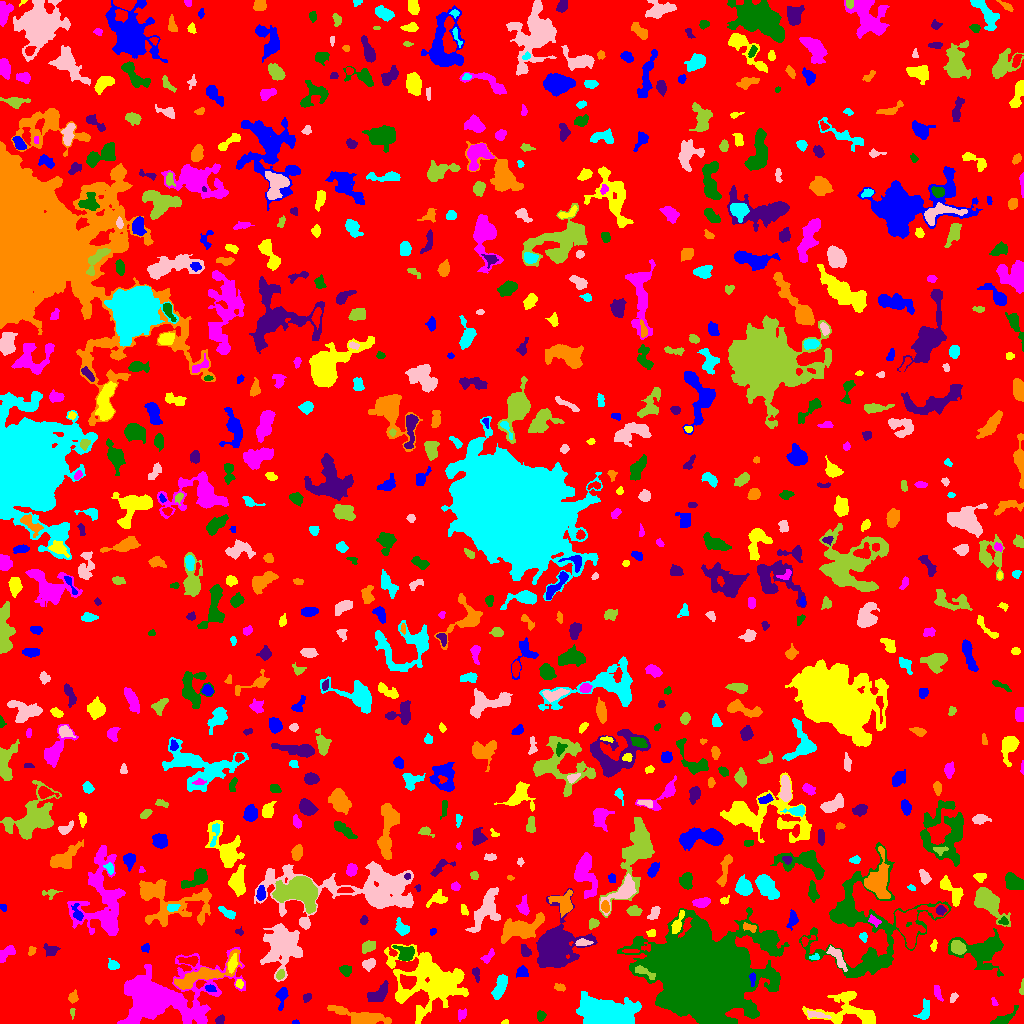

The data file committed next to this chart (first rows):
ID, X, Y, A, B, theta, total_flux, mu_max, mu_median, mu_mean, R_fwhm, R_e, R10, R90, x_start, x_end, y_start, y_end, area, greylevel
0, 514.1, 519.3, 301.9, 290.9, 0.9846, 1414796, 13.0, 1.0, 1.806, 37.13, 231.3, 87.61, 376.2, 0, 1023, 0, 1023, 783395, 1.806
1, 295.1, 0.8684, 1.468, 0.8931, 0.02448, 38.0, 4.0, 1.0, 1.267, 1.954, 1.382, 0.0, 2.257, 292, 299, 0, 4, 30, 6.267
2, 505.2, 0.9302, 1.482, 0.9672, 0.102, 43.0, 4.0, 1.0, 1.344, 1.954, 1.382, 0.5642, 2.326, 501, 508, 0, 4, 32, 6.344
3, 461.4, 9.011, 2.992, 2.08, 1.153, 187.0, 4.0, 2.0, 2.055, 4.478, 2.985, 1.128, 4.652, 458, 466, 2, 15, 91, 6.055
4, 540.6, 7.709, 2.405, 1.899, 1.463, 344.0, 11.0, 4.0, 4.0, 2.706, 2.646, 0.9772, 4.334, 537, 546, 2, 13, 86, 8.0
5, 220, 3.774, 2.386, 1.806, 0.7838, 208.0, 5.0, 3.0, 2.811, 3.7, 2.646, 1.128, 4.068, 215, 224, 0, 9, 74, 6.811
6, 363.4, 5.995, 13.7, 3.425, -0.1774, 2039, 11.0, 3.0, 3.628, 6.283, 6.652, 2.523, 11.18, 327, 391, 0, 18, 562, 7.628
7, 607.4, 9.131, 12.26, 6.335, -0.1371, 14637, 39.0, 6.0, 10.21, 8.849, 9.167, 3.568, 16.97, 576, 641, 0, 32, 1434, 14.21
8, 816.7, 8.634, 6.473, 1.52, -0.1684, 235.0, 4.0, 2.0, 1.88, 5.078, 3.7, 1.493, 5.614, 807, 831, 5, 13, 125, 7.88
9, 72.1, 11.1, 2.755, 1.095, 1.569, 105.0, 4.0, 2.0, 2.333, 3.192, 2.111, 0.7979, 3.241, 70, 75, 4, 15, 45, 8.333
10, 50.81, 6.216, 6.144, 3.8, -0.5347, 1425, 12.0, 4.0, 4.734, 5.67, 5.47, 2.034, 8.575, 39, 64, 0, 17, 301, 7.734
11, 281.8, 27.54, 5.167, 2.335, 1.42, 384.0, 6.0, 2.0, 2.313, 4.37, 3.785, 1.382, 6.333, 275, 288, 13, 36, 166, 6.313
12, 852.4, 11.88, 16.92, 8.299, -0.2158, 2338, 11.0, 2.0, 2.744, 4.951, 7.999, 2.706, 13.67, 802, 875, 0, 32, 852, 6.744
13, 994, 21.55, 2.4, 1.312, -1.111, 106.0, 4.0, 3.0, 2.304, 3.385, 2.326, 0.9772, 3.338, 991, 998, 18, 26, 46, 7.304
14, 1002, 3.828, 6.267, 2.23, 0.5344, 622.0, 10.0, 2.0, 3.24, 4.029, 3.7, 1.382, 6.333, 990, 1018, 0, 18, 192, 7.24
15, 307.1, 26.31, 2.328, 1.718, 0.5946, 225.0, 7.0, 3.0, 3.214, 3.241, 2.523, 0.9772, 3.868, 303, 311, 21, 30, 70, 7.214
16, 73.24, 25.92, 2.714, 2.041, 1.242, 355.0, 10.0, 3.0, 3.622, 3.141, 2.821, 0.9772, 4.652, 68, 78, 20, 34, 98, 7.622
17, 924.4, 11.53, 5.248, 2.479, 1.292, 472.0, 7.0, 2.0, 2.682, 3.909, 3.785, 1.493, 6.283, 913, 929, 4, 25, 176, 6.682
18, 953.6, 26.12, 2.821, 1.607, 1, 104.0, 3.0, 2.0, 1.6, 3.241, 2.585, 0.9772, 4.029, 950, 958, 21, 31, 65, 5.6
19, 1022, 35.17, 3.71, 1.034, 1.472, 145.0, 7.0, 2.0, 2.589, 2.111, 2.111, 0.7979, 3.523, 1019, 1023, 29, 45, 56, 7.589
20, 406.7, 42.4, 3.966, 2.91, -0.3245, 693.0, 8.0, 3.0, 3.431, 5.412, 4.184, 1.693, 6.628, 400, 416, 34, 49, 202, 14.43
21, 209.9, 34.97, 2.629, 1.648, -0.2729, 172.0, 4.0, 3.0, 2.423, 4.107, 2.706, 1.128, 4.029, 205, 216, 32, 39, 71, 10.42
22, 239, 39.88, 2.083, 1.559, -1.313, 130.0, 5.0, 2.0, 2.031, 2.821, 2.326, 0.7979, 3.613, 235, 243, 35, 44, 64, 9.031
23, 937.6, 30.54, 4.176, 1.671, -1.225, 156.0, 3.0, 2.0, 1.545, 4.029, 3.338, 1.262, 5.14, 934, 943, 22, 38, 101, 5.545
24, 703.3, 43.15, 18.6, 17.12, -0.2901, 272695, 252.0, 10.0, 28.04, 11.59, 18.46, 5.971, 37.58, 617, 789, 0, 116, 9725, 31.04
25, 378.6, 30, 6.407, 3.211, 0.6729, 1031, 7.0, 4.0, 3.876, 6.979, 5.352, 2.111, 8.137, 367, 388, 22, 43, 266, 6.876
26, 559.7, 36.18, 2.697, 1.714, -0.1885, 178.0, 4.0, 2.0, 2.312, 4.146, 2.821, 1.128, 4.26, 554, 565, 32, 40, 77, 6.312
27, 500.3, 37.06, 6.414, 2.483, 1.214, 895.0, 7.0, 3.0, 3.456, 6.408, 4.983, 1.954, 7.632, 491, 507, 24, 49, 259, 7.456
28, 282.5, 78.12, 10.77, 8.94, 1.433, 4737, 11.0, 4.0, 3.981, 10.56, 10.52, 4.146, 16.5, 260, 302, 42, 100, 1190, 7.981
29, 280, 48.54, 2.48, 1.666, 0.9213, 108.0, 4.0, 1.0, 1.421, 3.338, 2.585, 0.9772, 4.068, 276, 284, 44, 54, 76, 8.421
30, 31.78, 50.1, 17.06, 10.33, 0.1293, 3930, 13.0, 2.0, 2.922, 5.499, 9.934, 3.478, 16.92, 0, 75, 32, 82, 1345, 6.922
31, 752.5, 44.36, 3.376, 1.337, -1.552, 240.0, 8.0, 3.0, 3.288, 2.877, 2.523, 0.9772, 4.146, 749, 755, 37, 51, 73, 13.29
32, 232.4, 59.66, 4.152, 1.876, 1.327, 403.0, 7.0, 3.0, 2.985, 3.989, 3.523, 1.382, 5.585, 228, 237, 50, 70, 135, 11.99
33, 155.6, 25.26, 21.85, 11.15, 0.202, 28474, 64.0, 4.0, 8.761, 8.667, 11.06, 3.989, 25.32, 117, 245, 0, 76, 3250, 11.76
34, 345.8, 53.04, 2.665, 2.355, -0.3091, 364.0, 7.0, 3.0, 3.138, 3.827, 3.141, 1.262, 5.078, 339, 351, 47, 58, 116, 7.138
35, 476.1, 49.89, 3.494, 1.783, -1.319, 168.0, 4.0, 2.0, 1.909, 4.222, 2.985, 1.128, 4.652, 472, 479, 41, 56, 88, 5.909
36, 202.7, 48.41, 18.35, 4.333, 0.385, 2920, 13.0, 4.0, 4.404, 6.077, 7.959, 2.764, 12.84, 174, 241, 34, 74, 663, 9.404
37, 112.8, 58.36, 2.691, 2.271, -0.4434, 301.0, 7.0, 3.0, 2.922, 3.338, 2.985, 1.128, 4.853, 108, 119, 54, 65, 103, 6.922
38, 368.2, 59.68, 3.236, 2.446, 0.3955, 378.0, 6.0, 3.0, 2.885, 4.82, 3.523, 1.382, 5.499, 362, 375, 52, 65, 131, 6.885
39, 645, 50.96, 6.67, 1.969, -0.4438, 307.0, 4.0, 2.0, 2.147, 5.917, 3.949, 1.596, 5.944, 635, 655, 44, 58, 143, 11.15
40, 189.8, 62.57, 4.588, 1.929, -0.02495, 431.0, 9.0, 2.0, 3.014, 3.432, 3.385, 1.262, 5.642, 177, 198, 57, 67, 143, 10.01
41, 522.1, 51.37, 3.023, 2.734, 0.3186, 448.0, 6.0, 4.0, 3.765, 5.412, 3.656, 1.493, 5.499, 516, 528, 46, 58, 119, 6.765
42, 428.3, 43.27, 18.17, 14.09, -0.2012, 12659, 16.0, 4.0, 5.366, 13.42, 14.08, 5.441, 23.68, 384, 468, 0, 79, 2359, 8.366
43, 488.1, 67.32, 4.542, 1.888, 0.8344, 234.0, 5.0, 2.0, 2.187, 3.241, 3.141, 1.262, 5.078, 480, 494, 60, 75, 107, 6.187
44, 982.4, 72.43, 12.44, 7.972, -0.09258, 2984, 10.0, 3.0, 3.258, 8.956, 8.556, 3.192, 13.99, 948, 1003, 47, 95, 916, 7.258
45, 50.23, 73.58, 3.751, 2.611, -0.2046, 243.0, 4.0, 2.0, 1.8, 5.046, 3.742, 1.382, 5.809, 43, 60, 67, 80, 135, 7.8
46, 31.62, 72.86, 2.229, 1.686, 1.278, 158.0, 6.0, 2.0, 2.508, 2.985, 2.394, 0.7979, 3.785, 28, 36, 68, 77, 63, 7.508
47, 814.2, 65.96, 2.584, 1.379, 0.02675, 150.0, 5.0, 3.0, 2.727, 3.09, 2.257, 0.7979, 3.523, 809, 819, 64, 70, 55, 9.727
48, 837.1, 66.53, 7.166, 2.282, -0.9732, 620.0, 8.0, 3.0, 2.911, 4.72, 4.514, 1.693, 7.069, 826, 847, 52, 78, 213, 8.911
49, 367.9, 76.76, 3.681, 2.433, 0.5455, 522.0, 7.0, 3.0, 3.527, 4.583, 3.742, 1.493, 5.917, 362, 375, 70, 83, 148, 7.527
50, 631.9, 72.53, 3.736, 0.613, -0.008266, 47.0, 4.0, 1.0, 0.7231, 1.693, 1.693, 0.5642, 2.985, 622, 639, 71, 74, 65, 7.723
51, 145.2, 75.47, 2.263, 1.992, 1.064, 160.0, 4.0, 2.0, 2.388, 4.146, 2.764, 0.9772, 4.029, 141, 149, 71, 80, 67, 8.388
52, 933.5, 77.96, 2.968, 1.366, 1.374, 119.0, 4.0, 2.0, 1.859, 3.656, 2.523, 0.9772, 3.827, 930, 937, 72, 84, 64, 5.859
53, 5.893, 69.82, 5.568, 2.312, 0.7383, 549.0, 7.0, 3.0, 3.229, 4.687, 3.989, 1.596, 6.257, 0, 15, 61, 78, 170, 9.229
54, 405.7, 69.78, 4.473, 3.792, -0.3803, 833.0, 8.0, 3.0, 3.591, 5.781, 4.72, 1.871, 7.527, 392, 414, 63, 78, 232, 8.591
55, 525.5, 72, 3.106, 2.098, -1.083, 299.0, 7.0, 2.0, 2.743, 3.141, 3.09, 1.128, 5.015, 521, 531, 67, 79, 109, 6.743
56, 520.1, 94.73, 9.947, 4.438, 0.2501, 3458, 17.0, 4.0, 5.169, 6.433, 7.069, 2.706, 12.13, 501, 544, 80, 111, 669, 9.169
57, 863.2, 86.7, 2.267, 1.739, -1.149, 111.0, 4.0, 1.5, 1.632, 3.29, 2.459, 0.9772, 3.909, 859, 867, 81, 91, 68, 6.632
58, 582.9, 80.45, 4.333, 1.58, 0.08509, 169.0, 3.0, 2.0, 1.673, 4.334, 3.29, 1.262, 4.951, 575, 593, 78, 85, 101, 8.673
59, 958.1, 75.77, 3.72, 2.878, -0.7126, 1184, 12.0, 6.0, 6.435, 5.781, 4.222, 1.784, 6.507, 951, 966, 69, 83, 184, 14.43
... 748 more rows
